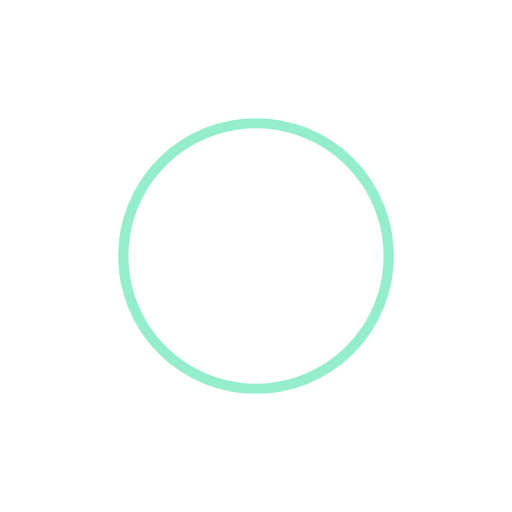
t = 0.00 s
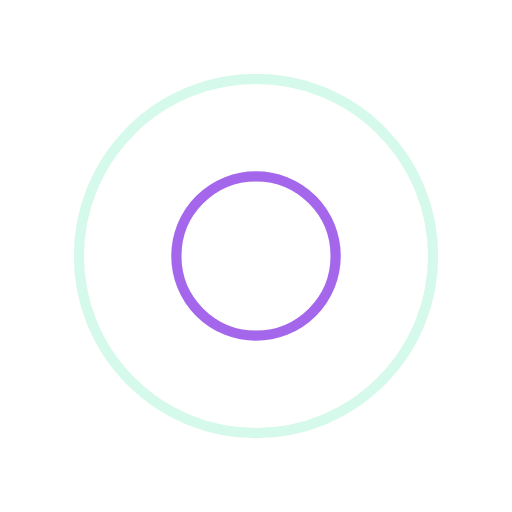
t = 0.25 s
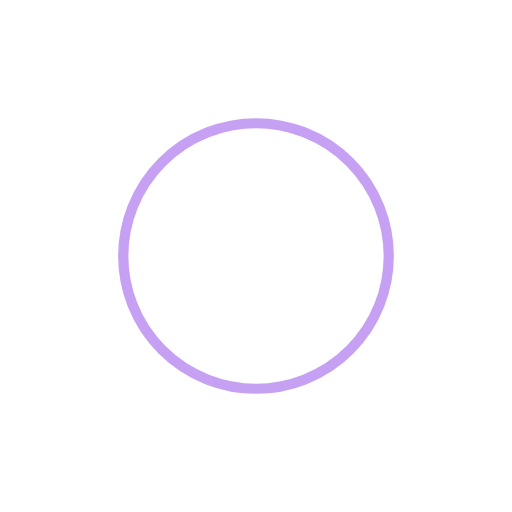
t = 0.50 s
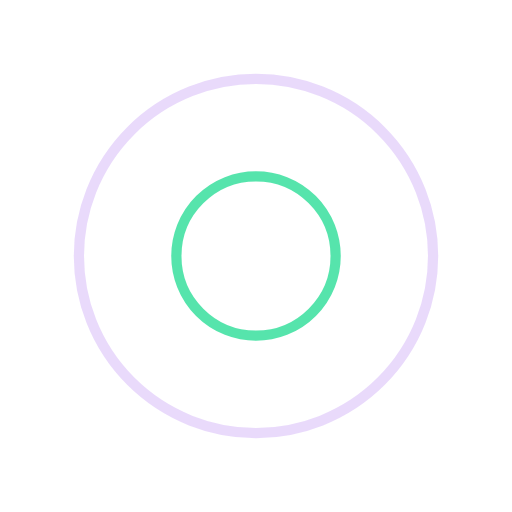
t = 0.75 s

The animated SVG that drew these frames (rendered in a browser with its animation timeline set to each time). Animation: 4 SMIL elements (animate=4); one cycle of 1.00 s, repeats indefinitely.

<svg xmlns="http://www.w3.org/2000/svg" viewBox="0 0 100 100" preserveAspectRatio="xMidYMid" style="shape-rendering: auto; display: block; background: rgba(255, 255, 255, 0);" width="200" height="200" xmlns:xlink="http://www.w3.org/1999/xlink"><g><circle stroke-width="2" stroke="#8e43e7" fill="none" r="0" cy="50" cx="50">
  <animate begin="0s" calcMode="spline" keySplines="0 0.2 0.8 1" keyTimes="0;1" values="0;40" dur="1s" repeatCount="indefinite" attributeName="r"></animate>
  <animate begin="0s" calcMode="spline" keySplines="0.2 0 0.8 1" keyTimes="0;1" values="1;0" dur="1s" repeatCount="indefinite" attributeName="opacity"></animate>
</circle><circle stroke-width="2" stroke="#2dde98" fill="none" r="0" cy="50" cx="50">
  <animate begin="-0.5s" calcMode="spline" keySplines="0 0.2 0.8 1" keyTimes="0;1" values="0;40" dur="1s" repeatCount="indefinite" attributeName="r"></animate>
  <animate begin="-0.5s" calcMode="spline" keySplines="0.2 0 0.8 1" keyTimes="0;1" values="1;0" dur="1s" repeatCount="indefinite" attributeName="opacity"></animate>
</circle><g></g></g><!-- [ldio] generated by https://loading.io --></svg>
